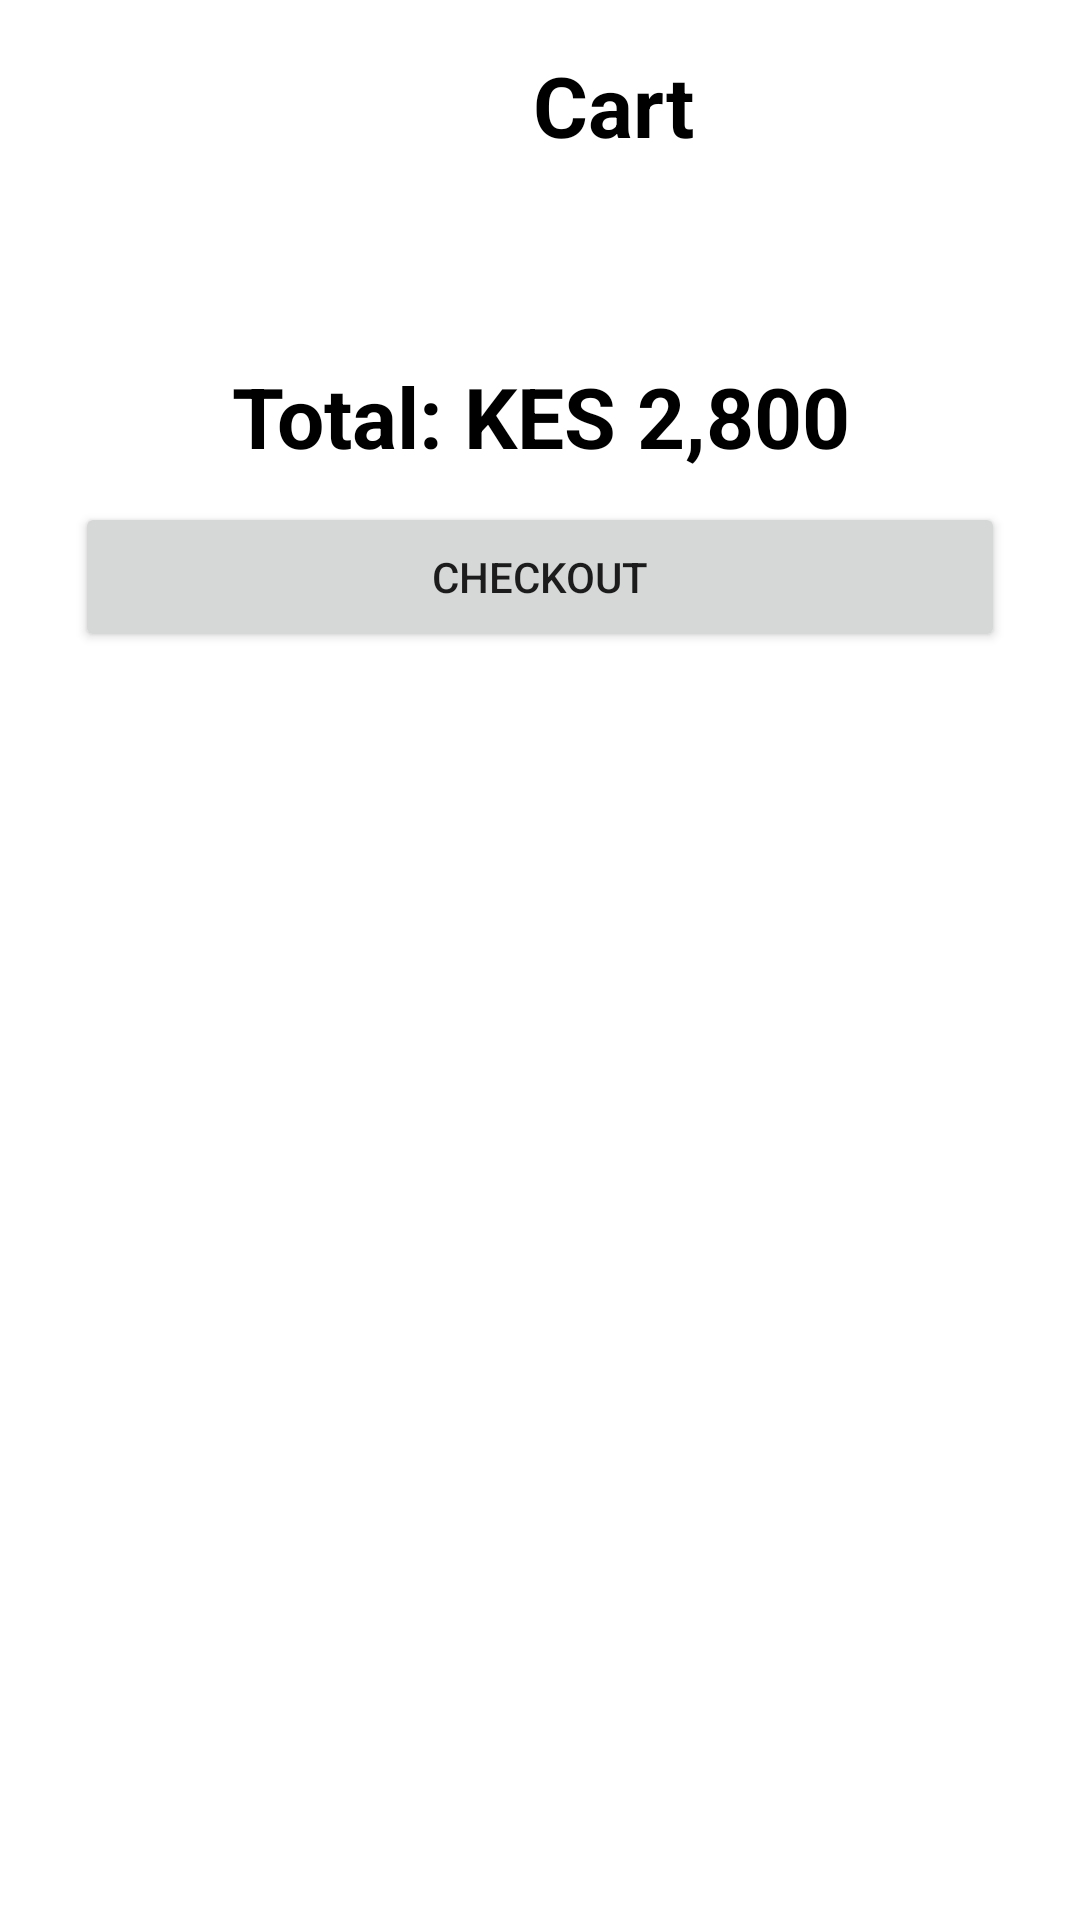

Reconstruct the res/layout file that produces this screen, plus the resources it refers to.
<!-- AndroidManifest.xml: application theme Theme.SnackSprint -->
<!-- res/layout/activity_cart.xml -->
<?xml version="1.0" encoding="utf-8"?>
<LinearLayout
    xmlns:android="http://schemas.android.com/apk/res/android"
    xmlns:app="http://schemas.android.com/apk/res-auto"
    xmlns:tools="http://schemas.android.com/tools"
    android:layout_width="match_parent"
    android:layout_height="match_parent"
    android:orientation="vertical"
    tools:context=".cart.CartActivity">

    <ScrollView
        android:layout_width="match_parent"
        android:layout_height="match_parent">

        <RelativeLayout
            android:layout_width="match_parent"
            android:layout_height="match_parent">

            <LinearLayout
                android:id="@+id/llToolBar"
                android:layout_width="match_parent"
                android:layout_height="50dp"
                android:layout_marginTop="10dp"
                android:orientation="horizontal">
                <ImageView
                    android:layout_width="24dp"
                    android:layout_height="24dp"
                    android:src="@drawable/baseline_arrow_back_ios_24"
                    android:layout_marginStart="15dp"
                    android:layout_gravity="center_vertical"
                    android:layout_marginEnd="10dp"
                    />

                <TextView
                    android:layout_width="match_parent"
                    android:layout_height="wrap_content"
                    android:text="Cart"
                    android:textSize="28dp"
                    android:textStyle="bold"
                    android:textColor="@color/black"
                    android:gravity="center"
                    android:layout_gravity="center"/>

            </LinearLayout>

            <LinearLayout
                android:id="@+id/llCartList"
                android:layout_below="@+id/llToolBar"
                android:layout_margin="15dp"
                android:layout_width="match_parent"
                android:layout_height="wrap_content"
                android:orientation="vertical">

                <LinearLayout
                    android:layout_width="match_parent"
                    android:layout_height="wrap_content"
                    android:orientation="vertical">

                    <androidx.recyclerview.widget.RecyclerView
                        android:id="@+id/rvCartItems"
                        android:layout_width="match_parent"
                        android:layout_height="wrap_content"
                        app:layoutManager="androidx.recyclerview.widget.LinearLayoutManager" />
                </LinearLayout>

            </LinearLayout>

            <LinearLayout
                android:layout_width="match_parent"
                android:layout_height="wrap_content"
                android:layout_below="@+id/llCartList"
                android:layout_alignParentBottom="true"
                android:gravity="bottom"
                android:orientation="vertical"
                android:layout_margin="15dp"
                >
                <TextView
                    android:id="@+id/tvTotal"
                    android:layout_gravity="center"
                    android:gravity="center"
                    android:layout_width="match_parent"
                    android:layout_height="wrap_content"
                    android:text="Total: KES 2,800"
                    android:textColor="@color/black"
                    android:textSize="28dp"
                    android:textStyle="bold"/>

                <Button
                    android:id="@+id/btnCheckOut"
                    android:layout_width="match_parent"
                    android:layout_height="50dp"
                    android:layout_margin="10dp"
                    android:layout_marginStart="15dp"
                    android:text="Checkout"/>
            </LinearLayout>

        </RelativeLayout>

    </ScrollView>

</LinearLayout>
<!-- resources referenced by this layout -->
<resources>
  <style name="Theme.SnackSprint" parent="Theme.MaterialComponents.DayNight.NoActionBar">
          
          <item name="colorPrimary">@color/purple_500</item>
          <item name="colorPrimaryVariant">@color/purple_700</item>
          <item name="colorOnPrimary">@color/white</item>
          
          <item name="colorSecondary">@color/teal_200</item>
          <item name="colorSecondaryVariant">@color/teal_700</item>
          <item name="colorOnSecondary">@color/black</item>
          
          <item name="android:statusBarColor">?attr/colorPrimaryVariant</item>
          
      </style>
  <!-- not gathered from this repository: default colours our renderer supplied (Android Studio template values) -->
  <color name="purple_500">#FF6200EE</color>
  <color name="purple_700">#FF3700B3</color>
  <color name="teal_200">#FF03DAC5</color>
  <color name="teal_700">#FF018786</color>
  <color name="black">#FF000000</color>
  <color name="white">#FFFFFFFF</color>
</resources>
